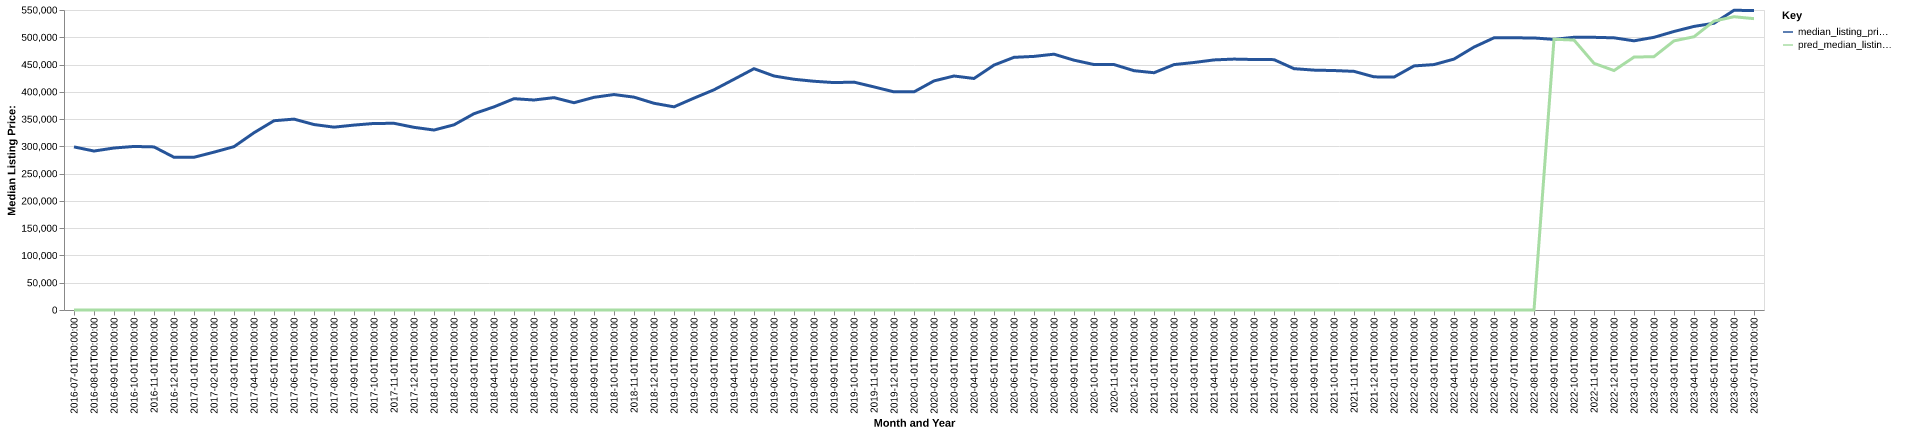

Values plotted in this chart, from the file beside it:
date, time_idx, median_listing_price, thirty_year_interest_rate_five, month, county_name, active_listing_count, median_days_on_market, pred_median_listing_price, month_year
2016-07-01, 0, 299000, 3.72, 7, union, nj, 2084, 65.0, 0, Jul-2016
2016-08-01, 1, 291425, 3.73, 8, union, nj, 1958, 72.0, 0, Aug-2016
2016-09-01, 2, 297000, 3.66, 9, union, nj, 1923, 72.0, 0, Sep-2016
2016-10-01, 3, 299835, 3.64, 10, union, nj, 1893, 67.0, 0, Oct-2016
2016-11-01, 4, 299000, 3.66, 11, union, nj, 1746, 66.0, 0, Nov-2016
2016-12-01, 5, 280000, 3.48, 12, union, nj, 1561, 78.0, 0, Dec-2016
2017-01-01, 6, 280000, 3.45, 1, union, nj, 1464, 73.0, 0, Jan-2017
2017-02-01, 7, 289400, 3.5, 2, union, nj, 1536, 55.0, 0, Feb-2017
2017-03-01, 8, 299450, 3.52, 3, union, nj, 1617, 50.0, 0, Mar-2017
2017-04-01, 9, 325000, 4.03, 4, union, nj, 1671, 47.0, 0, Apr-2017
2017-05-01, 10, 347000, 4.32, 5, union, nj, 1738, 44.0, 0, May-2017
2017-06-01, 11, 349950, 4.2, 6, union, nj, 1775, 47.0, 0, Jun-2017
2017-07-01, 12, 340000, 4.19, 7, union, nj, 1747, 54.0, 0, Jul-2017
2017-08-01, 13, 335225, 4.3, 8, union, nj, 1673, 59.0, 0, Aug-2017
2017-09-01, 14, 339000, 4.1, 9, union, nj, 1650, 57.0, 0, Sep-2017
2017-10-01, 15, 342000, 4.05, 10, union, nj, 1654, 50.0, 0, Oct-2017
2017-11-01, 16, 342250, 3.94, 11, union, nj, 1572, 55.0, 0, Nov-2017
2017-12-01, 17, 334900, 4.03, 12, union, nj, 1365, 68.0, 0, Dec-2017
2018-01-01, 18, 329925, 3.93, 1, union, nj, 1258, 73.0, 0, Jan-2018
2018-02-01, 19, 339500, 3.83, 2, union, nj, 1320, 52.0, 0, Feb-2018
2018-03-01, 20, 359900, 3.94, 3, union, nj, 1427, 40.0, 0, Mar-2018
2018-04-01, 21, 372400, 3.95, 4, union, nj, 1480, 44.0, 0, Apr-2018
2018-05-01, 22, 387400, 3.99, 5, union, nj, 1624, 38.0, 0, May-2018
2018-06-01, 23, 385000, 4.15, 6, union, nj, 1741, 39.0, 0, Jun-2018
2018-07-01, 24, 389350, 4.4, 7, union, nj, 1715, 48.0, 0, Jul-2018
2018-08-01, 25, 380000, 4.46, 8, union, nj, 1709, 54.0, 0, Aug-2018
2018-09-01, 26, 389900, 4.58, 9, union, nj, 1741, 51.0, 0, Sep-2018
2018-10-01, 27, 395000, 4.66, 10, union, nj, 1794, 50.0, 0, Oct-2018
2018-11-01, 28, 390250, 4.62, 11, union, nj, 1725, 55.0, 0, Nov-2018
2018-12-01, 29, 379000, 4.54, 12, union, nj, 1540, 63.0, 0, Dec-2018
2019-01-01, 30, 372450, 4.6, 1, union, nj, 1386, 65.0, 0, Jan-2019
2019-02-01, 31, 388450, 4.72, 2, union, nj, 1411, 45.0, 0, Feb-2019
2019-03-01, 32, 403714, 4.9, 3, union, nj, 1500, 41.0, 0, Mar-2019
2019-04-01, 33, 422975, 4.94, 4, union, nj, 1603, 38.0, 0, Apr-2019
2019-05-01, 34, 442400, 4.75, 5, union, nj, 1700, 39.0, 0, May-2019
2019-06-01, 35, 429000, 4.51, 6, union, nj, 1760, 45.0, 0, Jun-2019
2019-07-01, 36, 423000, 4.41, 7, union, nj, 1734, 52.0, 0, Jul-2019
2019-08-01, 37, 419364, 4.41, 8, union, nj, 1706, 50.0, 0, Aug-2019
2019-09-01, 38, 416909, 4.2, 9, union, nj, 1681, 47.0, 0, Sep-2019
2019-10-01, 39, 417773, 4.14, 10, union, nj, 1641, 45.0, 0, Oct-2019
2019-11-01, 40, 409000, 3.84, 11, union, nj, 1456, 54.0, 0, Nov-2019
2019-12-01, 41, 399900, 3.81, 12, union, nj, 1212, 68.0, 0, Dec-2019
2020-01-01, 42, 399900, 3.75, 1, union, nj, 1097, 68.0, 0, Jan-2020
2020-02-01, 43, 420000, 3.73, 2, union, nj, 1188, 40.0, 0, Feb-2020
2020-03-01, 44, 429000, 3.78, 3, union, nj, 1218, 39.0, 0, Mar-2020
2020-04-01, 45, 424450, 3.75, 4, union, nj, 1108, 56.0, 0, Apr-2020
2020-05-01, 46, 449000, 3.74, 5, union, nj, 1127, 65.0, 0, May-2020
2020-06-01, 47, 463225, 3.72, 6, union, nj, 1102, 39.0, 0, Jun-2020
2020-07-01, 48, 464950, 3.49, 7, union, nj, 1079, 34.0, 0, Jul-2020
2020-08-01, 49, 469000, 3.65, 8, union, nj, 1055, 31.0, 0, Aug-2020
2020-09-01, 50, 458000, 3.33, 9, union, nj, 1048, 33.0, 0, Sep-2020
2020-10-01, 51, 450000, 3.28, 10, union, nj, 1049, 31.0, 0, Oct-2020
2020-11-01, 52, 450000, 3.21, 11, union, nj, 980.0, 37.0, 0, Nov-2020
2020-12-01, 53, 438750, 3.07, 12, union, nj, 806.0, 50.0, 0, Dec-2020
2021-01-01, 54, 435000, 2.99, 1, union, nj, 660.0, 46.0, 0, Jan-2021
2021-02-01, 55, 449900, 2.93, 2, union, nj, 614.0, 34.0, 0, Feb-2021
2021-03-01, 56, 453750, 2.88, 3, union, nj, 639.0, 23.0, 0, Mar-2021
2021-04-01, 57, 458475, 2.84, 4, union, nj, 715.0, 23.0, 0, Apr-2021
2021-05-01, 58, 460000, 2.71, 5, union, nj, 770.0, 23.0, 0, May-2021
2021-06-01, 59, 459225, 2.79, 6, union, nj, 845.0, 24.0, 0, Jun-2021
... 25 more rows
